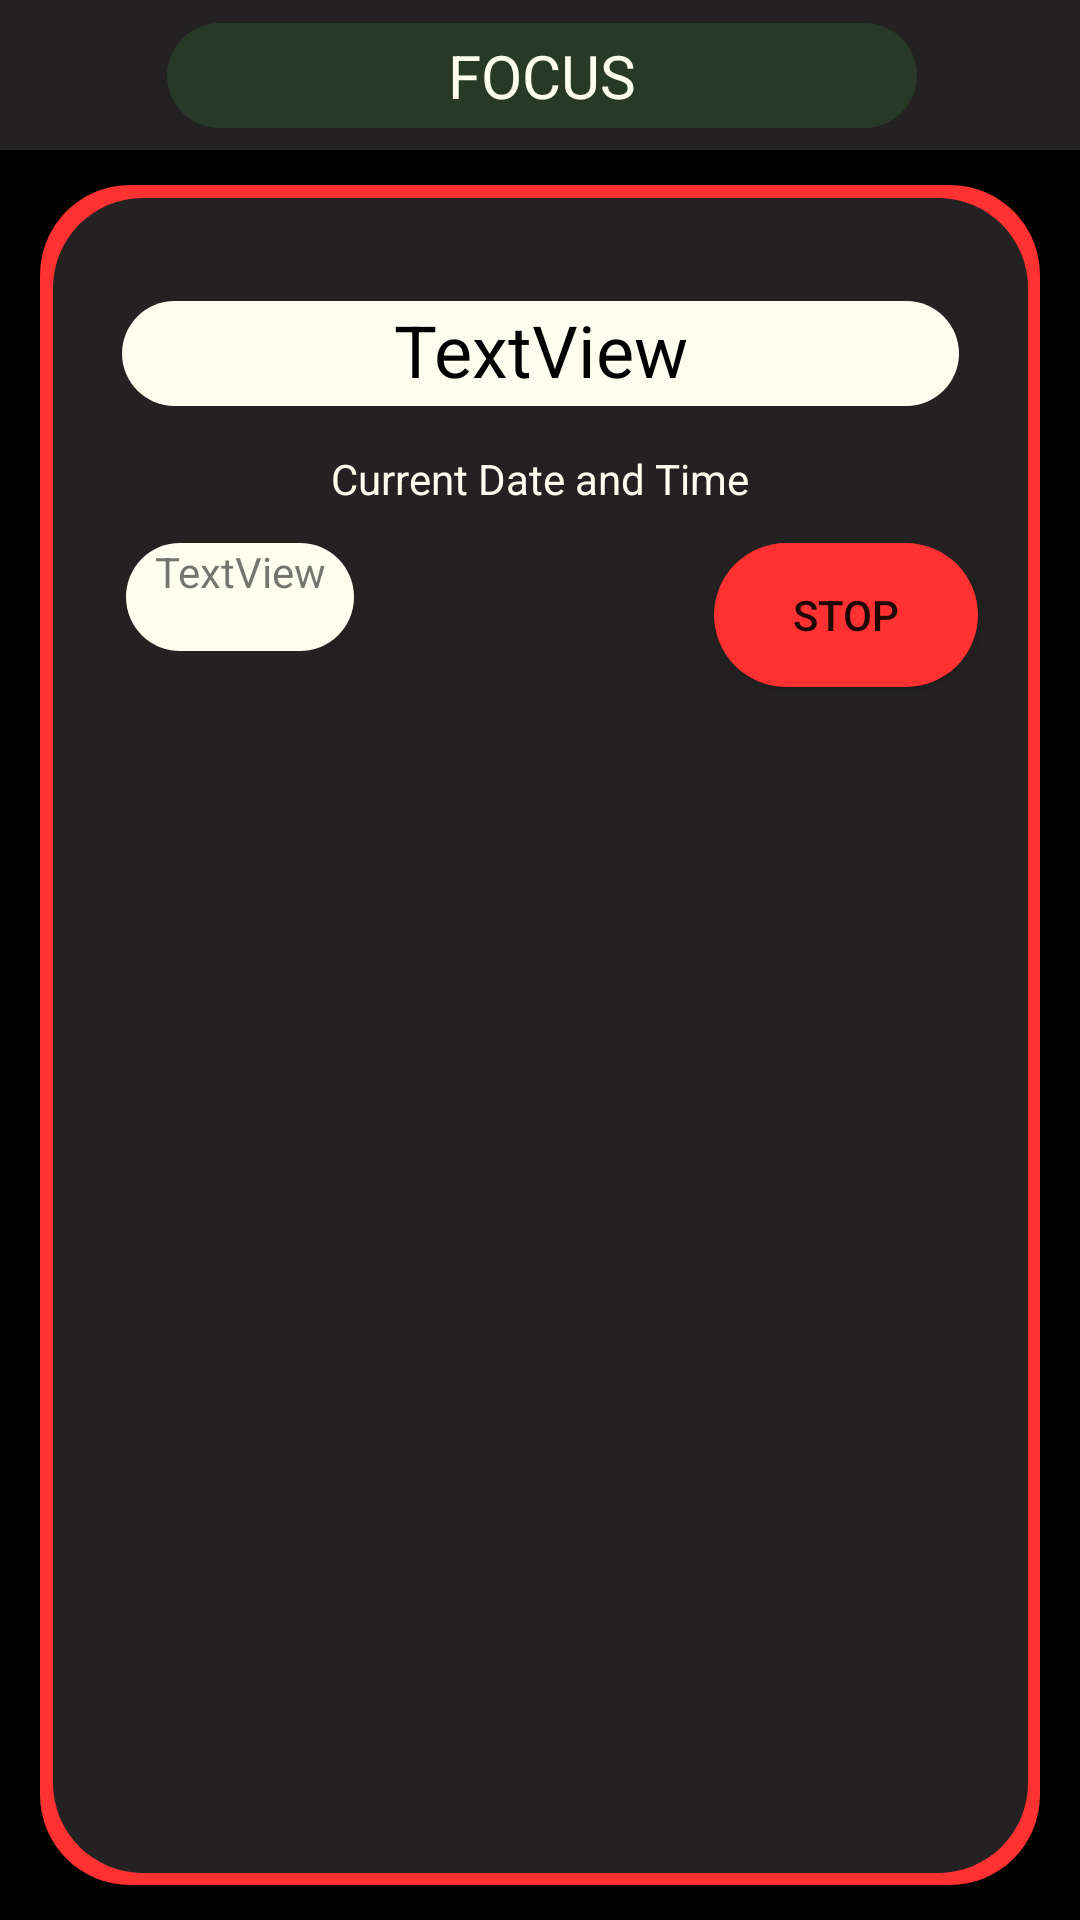

Write the Android layout XML for this screen, with the resource values it uses.
<!-- AndroidManifest.xml: fallback theme Theme.MaterialComponents.DayNight.NoActionBar -->
<!-- res/layout/activity_focus.xml -->
<?xml version="1.0" encoding="utf-8"?>
<androidx.constraintlayout.widget.ConstraintLayout xmlns:android="http://schemas.android.com/apk/res/android"
    xmlns:app="http://schemas.android.com/apk/res-auto"
    xmlns:tools="http://schemas.android.com/tools"
    android:layout_width="match_parent"
    android:layout_height="match_parent">

    <View
        android:layout_width="1080px"
        android:layout_height="1920px"
        android:background="@color/black"
        app:layout_constraintBottom_toBottomOf="parent"
        app:layout_constraintEnd_toEndOf="parent"
        app:layout_constraintStart_toStartOf="parent"
        app:layout_constraintTop_toTopOf="@+id/header_layout" />

    <androidx.constraintlayout.widget.ConstraintLayout
        android:id="@+id/header_layout"
        android:layout_width="413dp"
        android:layout_height="50dp"
        android:background="#232121"
        app:layout_constraintEnd_toEndOf="parent"
        app:layout_constraintStart_toStartOf="parent"
        app:layout_constraintTop_toTopOf="parent">

        <TextView
            android:id="@+id/title_text"
            android:layout_width="250dp"
            android:layout_height="35dp"
            android:background="@drawable/rounded_corner"
            android:backgroundTint="@color/forestgreen"
            android:gravity="center"
            android:text="FOCUS"
            android:textColor="#fdfef0"
            android:textSize="20sp"
            app:layout_constraintBottom_toBottomOf="parent"
            app:layout_constraintEnd_toEndOf="parent"
            app:layout_constraintStart_toStartOf="parent"
            app:layout_constraintTop_toTopOf="parent"
            tools:layout_editor_absoluteX="81dp" />
    </androidx.constraintlayout.widget.ConstraintLayout>

    <androidx.constraintlayout.widget.ConstraintLayout
        android:layout_width="1000px"
        android:layout_height="1700px"
        android:background="@drawable/top_rounded_corners"
        android:backgroundTint="@color/thered"
        app:layout_constraintBottom_toBottomOf="parent"
        app:layout_constraintEnd_toEndOf="parent"
        app:layout_constraintStart_toStartOf="parent"
        app:layout_constraintTop_toBottomOf="@+id/header_layout">

        <View
            android:id="@+id/view3"
            android:layout_width="975px"
            android:layout_height="1675px"
            android:background="@drawable/top_rounded_corners"
            android:backgroundTint="#232121"
            app:layout_constraintBottom_toBottomOf="parent"
            app:layout_constraintEnd_toEndOf="parent"
            app:layout_constraintStart_toStartOf="parent"
            app:layout_constraintTop_toTopOf="parent" />

        <TextView
            android:id="@+id/focusTitleTextView"
            android:layout_width="279dp"
            android:layout_height="35dp"
            android:background="@drawable/top_rounded_corners"
            android:backgroundTint="@color/thewhite"
            android:text="TextView"
            android:textAlignment="center"
            android:textColor="@color/black"
            android:textSize="24sp"
            app:layout_constraintBottom_toTopOf="@+id/currentDateTimeTextView"
            app:layout_constraintEnd_toEndOf="parent"
            app:layout_constraintStart_toStartOf="parent"
            app:layout_constraintTop_toTopOf="@+id/view3"
            app:layout_constraintVertical_bias="0.702" />

        <TextView
            android:id="@+id/currentDateTimeTextView"
            android:layout_width="wrap_content"
            android:layout_height="wrap_content"
            android:layout_marginTop="84dp"
            android:text="Current Date and Time"
            android:textColor="@color/thewhite"
            app:layout_constraintEnd_toEndOf="parent"
            app:layout_constraintStart_toStartOf="parent"
            app:layout_constraintTop_toTopOf="@+id/view3" />

        <TextView
            android:id="@+id/category_focus_view"
            android:layout_width="76dp"
            android:layout_height="36dp"
            android:layout_marginTop="12dp"
            android:background="@drawable/top_rounded_corners"
            android:backgroundTint="@color/thewhite"
            android:text="TextView"
            android:textAlignment="center"
            app:layout_constraintEnd_toEndOf="parent"
            app:layout_constraintHorizontal_bias="0.111"
            app:layout_constraintStart_toStartOf="parent"
            app:layout_constraintTop_toBottomOf="@+id/currentDateTimeTextView" />

        <Button
            android:id="@+id/button"
            android:layout_width="wrap_content"
            android:layout_height="wrap_content"
            android:layout_marginTop="12dp"
            android:background="@drawable/top_rounded_corners"
            android:backgroundTint="@color/thered"
            android:text="stop"
            app:layout_constraintEnd_toEndOf="parent"
            app:layout_constraintHorizontal_bias="0.854"
            app:layout_constraintStart_toEndOf="@+id/category_focus_view"
            app:layout_constraintTop_toBottomOf="@+id/currentDateTimeTextView" />

    </androidx.constraintlayout.widget.ConstraintLayout>


</androidx.constraintlayout.widget.ConstraintLayout>
<!-- resources referenced by this layout -->
<resources>
  <color name="black">#FF000000</color>
  <color name="forestgreen">#283a27</color>
  <color name="thered">#ff3131</color>
  <color name="thewhite">#fdfef0</color>
  <!-- drawable rounded_corner (drawable) -->
  <?xml version="1.0" encoding="utf-8"?>
  <shape xmlns:android="http://schemas.android.com/apk/res/android">
      <corners  android:radius="50dp"
          />
      <solid android:color="@color/black"></solid>
  </shape>
  <!-- drawable top_rounded_corners (drawable) -->
  <?xml version="1.0" encoding="utf-8"?>
  <shape xmlns:android="http://schemas.android.com/apk/res/android" >
      <solid android:color="#FFFFFF"/>
      <corners android:radius="15dp"
          android:topLeftRadius="30dp"
          android:topRightRadius="30dp"
          android:bottomLeftRadius="30dp"
          android:bottomRightRadius="30dp"/>
  </shape>
</resources>
